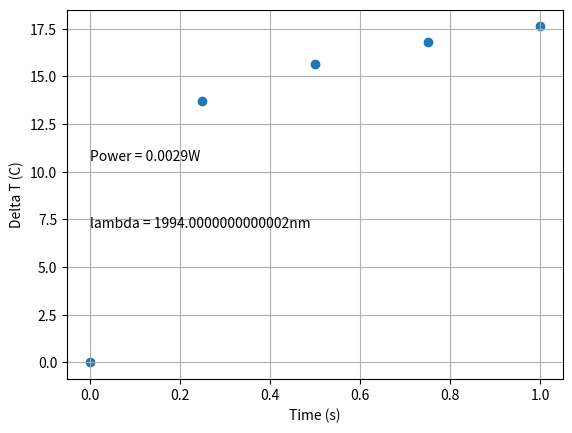

This chart was generated by the following Python code:
import scipy.integrate as integrate
import matplotlib.pyplot as plt
import math

def integrand(x,tempC, lilR, bigR):
	#print(bigR, " ", lilR, " ", tempC, " ", x )
	c = ((1+2*(x/tempC)))
	
	expBit = (-2*pow(lilR,2)) / (pow(bigR, 2) * c)
	return (1/c)* math.exp(expBit)

t0 = [0,.25,.5,.75,1] #s
wavelength = 1994 * pow(10,-9) #m
ua = 73.9 *100  #m^-1, optical absorbtion coeff
k = 0.6 #W m^-1 K^-1
p = 1000 #kg/m^-3
c = 4184 # J kg^-1 K^-1
pi = 3.14
P0 = .0029 #W 
R = 25* pow(10,-6)#m
z = 117.55 * pow(10,-6)#m
r = 25 * pow(10,-6) #m
dt = []
tc = pow(R,2) *c* p /(4*k)

for t in t0:	
	insideIntegral,error = integrate.quad(integrand, 0, t, args = (tc,r, R,))
	P = P0 * math.exp(-ua*z)
	constantBeforeIntegral = (2* ua * P0) / (p*c*pi*pow(R,2))
	dt.append(insideIntegral*constantBeforeIntegral)

plt.scatter(t0,dt)
plt.xlabel('Time (s)')
plt.ylabel('Delta T (C)')
plt.grid(True)

s = 'Power = ' + str(P0) + 'W'
plt.text(.0,max(dt)*.60,s)

s = 'lambda = ' + str(wavelength*pow(10,9)) + 'nm'
plt.text(.00,max(dt)*.40,s)

plt.show()
